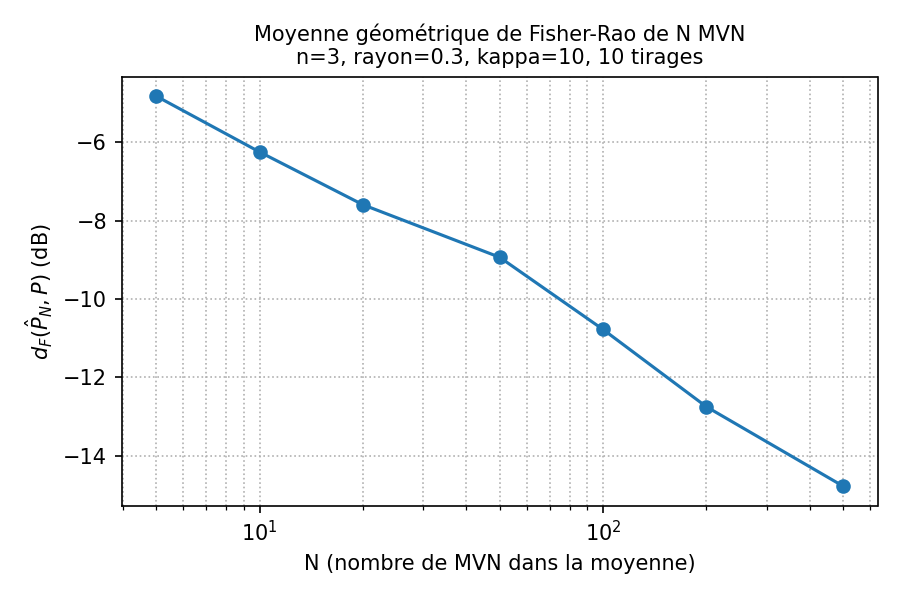

The table this chart was drawn from, first rows:
N, mean_dF, mean_dF_dB, dF_run0, dF_run1, dF_run2, dF_run3, dF_run4, dF_run5, dF_run6, dF_run7, dF_run8, dF_run9
5.000000000000000000e+00, 3.291943051349296989e-01, -4.825476864302050473e+00, 1.610480643042523918e-01, 2.896905337204918607e-01, 5.835357863358420216e-01, 5.125045049959466859e-01, 2.407340792216272618e-01, 2.778085057334763186e-01, 3.582254918730610194e-01, 3.528151751187348362e-01, 2.338925266934422376e-01, 2.816883833524228553e-01
1.000000000000000000e+01, 2.371623313687016010e-01, -6.249542890759952840e+00, 2.622833044608009478e-01, 2.489053259798519324e-01, 3.330688088766629584e-01, 2.813060299288273058e-01, 1.751016182129012944e-01, 2.085616553493365444e-01, 2.578697972137157790e-01, 2.385473566341639040e-01, 1.834175690335852205e-01, 1.825618479971699293e-01
2.000000000000000000e+01, 1.739660597734186409e-01, -7.595354729294355955e+00, 2.576351755508182184e-01, 1.825902592152764403e-01, 2.152185201044871377e-01, 2.203551760398591575e-01, 9.577677553413503631e-02, 1.339057670449161352e-01, 1.521117964572935854e-01, 1.365373557053011222e-01, 1.657542619979073262e-01, 1.797755100841921805e-01
5.000000000000000000e+01, 1.278002013985309326e-01, -8.934684617785441318e+00, 1.798819549203923285e-01, 1.685148052061502810e-01, 1.249507564505727558e-01, 1.582093930732288156e-01, 5.004407787834643656e-02, 1.320182432838704623e-01, 1.269228333014434662e-01, 9.306419071148810951e-02, 1.239934285234176314e-01, 1.204023306363990881e-01
1.000000000000000000e+02, 8.365184848774578907e-02, -1.077524457819840897e+01, 9.156752850145088996e-02, 1.233954419137162084e-01, 8.640571374126121418e-02, 7.547270696479865815e-02, 7.077449412671393825e-02, 6.333153359601507992e-02, 8.410488914783222081e-02, 8.428874262925782623e-02, 9.472688120023539660e-02, 6.245055305617638886e-02
2.000000000000000000e+02, 5.313327169891783608e-02, -1.274633441439407200e+01, 6.323314397430829237e-02, 6.697343497051670702e-02, 5.787200915096978732e-02, 3.288730084352158023e-02, 4.529363630652744055e-02, 5.546648736603978364e-02, 5.452390555193016575e-02, 5.538651803080128777e-02, 5.571214173324515878e-02, 4.398413906131815043e-02
5.000000000000000000e+02, 3.333850964376223330e-02, -1.477053818663899776e+01, 4.308094924720606844e-02, 3.792784848150607124e-02, 2.875205923597983979e-02, 1.988183833751212479e-02, 3.261092978689431737e-02, 4.658201190094960614e-02, 2.872366451537159554e-02, 3.032064388076756781e-02, 4.332326422219311829e-02, 2.218188682924204791e-02
